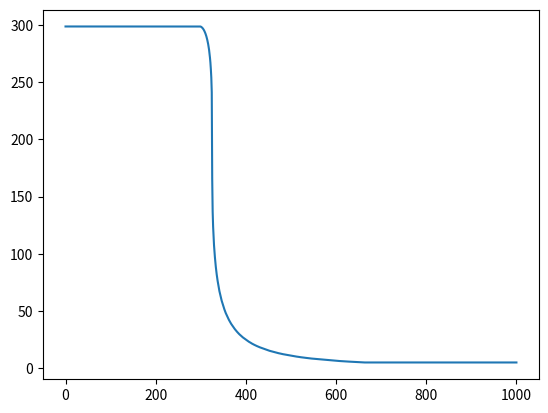

Reproduce this figure in Python.
import numpy as np
from matplotlib import pyplot as plt
import scipy
import random as rd
import time

import scipy.integrate
import scipy.optimize


pi = np.pi
pi2 = pi**2
mn = 940  # MeV



SAVE = True
def save_eos(title, P, eps):
    """P, eps en MeV^4, sauvegardés en 1e9 MeV^4"""
    if not SAVE:
        print(f"NOT SAVING {title}")
        return

    np.savez(
        f"./data/eos_{title}.npz",
        P = P / 1e9,
        eps = eps / 1e9
    )


## FERMI


xF = np.linspace(0, 13, 2000)


def chi(x):
    return 1/8 * (x * np.sqrt(1 + x**2) * (1 + 2*x**2) - np.log(x + np.sqrt(1 + x**2)))


def phi(x):
    return 3/8 * (x * np.sqrt(1 + x**2) * (2/3*x**2 - 1) + np.log(x + np.sqrt(1 + x**2)))


def compute_eos_fermi():
    P_0 = mn**4/3/pi2
    eps_0 = 3 * P_0

    P_real = P_0 * phi(xF)
    eps_real = eps_0 * chi(xF)

    save_eos("fermi", P_real, eps_real)


def compute_eos_fermi_classical():
    pF = mn * xF

    P_classical = pF**5 / 15/pi2/mn
    eps_classical = mn*pF**3 /3/pi2

    save_eos("fermi_classical", P_classical, eps_classical)


def compute_eos_fermi_ur():
    pF = mn * xF
    
    P_ur = pF**4 / 12 / pi2
    eps_ur = 3*P_ur

    save_eos("fermi_ur", P_ur, eps_ur)



## QCD

Nf = 3
Nc = 3
b0 = (11 - 2*Nf/3)/16/pi2
L0 = 200

def compute_eos_nlo(X):
    mu_min = L0 / X * np.exp(1/4/pi/b0) * 0.99
    mu = mu_min + 10**np.linspace(-2, 4, 5000)
    Pf = Nc*Nf*mu**4/12/pi2
    
    g2 = 1/2/b0/np.log(X*mu/L0)

    P_ratio = (1 - g2/2/pi)
    P_NLO = P_ratio * Pf
    eps_NLO = Pf * (3 * P_ratio + 1/4/pi/b0/(np.log(X*mu/L0)**2))

    save_eos(f"qcd_nlo_X{X}", P_NLO, eps_NLO)


c1 = 0.830189
c2 = 0.505545
d1 = 0.438396
d2 = 1.165107
alpha1 = 1.014939
nu1 = 0.670277
nu2 = 0.899925
nu3 = 0.632526


def compute_eos_nnlo(X):
    mu_min = d2 * X**(-nu2)/3
    mu = (mu_min + 10**np.linspace(-1, 5, 5000))  # en GeV
    Pf = Nc*Nf*mu**4/12/pi2
    
    a = d1*X**nu1
    b = d2 * X**(-nu2)
    c = c1 + c2 * X**nu3
    P_ratio = c - (a * (3*mu)**alpha1) / (3*mu - b)
    P_ratio_deriv = 3 * a * (3*mu)**(alpha1-1) * (alpha1*b - 3*mu*(alpha1 - 1)) / (3*mu - b)**2

    P_NNLO = Pf * P_ratio
    eps_NNLO = Pf * (3 * P_ratio + mu * P_ratio_deriv)

    save_eos(f"qcd_nnlo_X{X}", P_NNLO * 1e12, eps_NNLO * 1e12)  # Passage en MeV^4


## NJL

DATA = [
    [664.3, 2.06 * 2, 5.0, 300, 76.3],
    [587.9, 2.44 * 2, 5.6, 400, 141.4],
    [569.3, 2.81 * 2, 5.5, 500, 234.1],
    [568.6, 3.17 * 2, 5.1, 600, 356.1],
] #  L0,    GL2,      m,   Mvac,B

MU_CRIT = [
    260.09204416171843,
    303.81014324896563,
    337.7247659765772,
    366.14541014910134,
] # MeV

Nf = 2

def F(x):
    return 0.5*np.where(
        x < 1e-8,
        1,
        np.sqrt(1 + x**2) + x**2 / 2 * (np.log(np.sqrt(1 + x**2) - 1) - np.log(np.sqrt(1 + x**2) + 1))
    )


def mass_gap_eq(M, mu, set=1, chiral_limit=False):
    L0, GL2, m0, _, _ = DATA[set]
    if chiral_limit:
        m0 = 0
    pF = np.where(M >= mu, 0, np.sqrt(mu**2 - M**2))

    return m0 + GL2*Nc*Nf/pi2 * M * (F(M/L0) - np.where(pF == 0, 0, (pF/L0)**2 * F(M/pF)))


def compute_mass_gap(mu, set=1, chiral_limit=False):
    _, _, m0, Mvac, _ = DATA[set]

    m_down = m0
    m_up = 2*Mvac

    val_down = mass_gap_eq(m_down, mu, set=set, chiral_limit=chiral_limit,) - m_down
    val_up = mass_gap_eq(m_up, mu, set=set, chiral_limit=chiral_limit,) - m_up

    if val_up == 0:
        return m_up
    if val_down == 0:
        return m_up

    while np.abs(val_up - val_down) > 1e-2:
        m_mid = (m_down + m_up)/2
        val_mid = mass_gap_eq(m_mid, mu, set=set, chiral_limit=chiral_limit,) - m_mid
        if val_mid * val_up > 0:
            m_up, val_up = m_mid, val_mid
        else:
            m_down, val_down = m_mid, val_mid
    
    return m_mid


def compute_eos_njl(set=1):
    L0, GL2, m0, Mvac, B = DATA[set]

    # mu = 10**np.linspace(2, 5, 5000)
    mu = np.linspace(0, 1000, 1000)
    mg = np.array([compute_mass_gap(mmu, set) for mmu in mu])

    Mvac = compute_mass_gap(0, set)
    pF = np.where(mu < mg, 0, np.sqrt(mu**2/mg**2 - 1))

    n = Nc*Nf/3/pi * pF**3
    # P_NJL = Nc*Nf/pi2 * (-mg**4 * chi(pF/mg) + mg**4 * chi(L0/mg) - Mvac**4 * chi(L0/Mvac) + mu*pF**3/3) - L0**2 * ((mg - m0)**2 + (Mvac - m0)**2)/2/GL2

    PF = mg**4/3/pi2 * phi(pF/mg)
    P_NJL = Nc*Nf*PF + ((Mvac - m0)**2 - (mg - m0)**2)*L0**2 /2/GL2 + Nc*Nf/pi2 * (mg**4 * chi(L0/mg) - Mvac**4 * chi(L0/Mvac))
    # eps_NJL = -P_NJL + mu*n
    eps_NJL = Nc*Nf*mg**4/pi2 * chi(pF/mg) - ((Mvac - m0)**2 - (mg - m0)**2)*L0**2 /2/GL2 - Nc*Nf/pi2 * (mg**4 * chi(L0/mg) - Mvac**4 * chi(L0/Mvac)) + B/130.2

    plt.figure()
    plt.plot(mu, mg)
    plt.show()
    # save_eos(f"njl", P_NJL, eps_NJL)



## ACTUAL COMPUTING

if __name__ == "__main__":
    # compute_eos_fermi()
    # compute_eos_fermi_classical()
    # compute_eos_fermi_ur()

    # compute_eos_nlo(1)
    # compute_eos_nlo(2)
    # compute_eos_nlo(3)
    # compute_eos_nlo(4)

    # compute_eos_nnlo(1)
    # compute_eos_nnlo(2)
    # compute_eos_nnlo(3)
    # compute_eos_nnlo(4)

    # plt.figure()
    compute_eos_njl(0)
    # compute_eos_njl(1)
    # compute_eos_njl(2)
    # compute_eos_njl(3)
    # plt.legend()
    # plt.show()